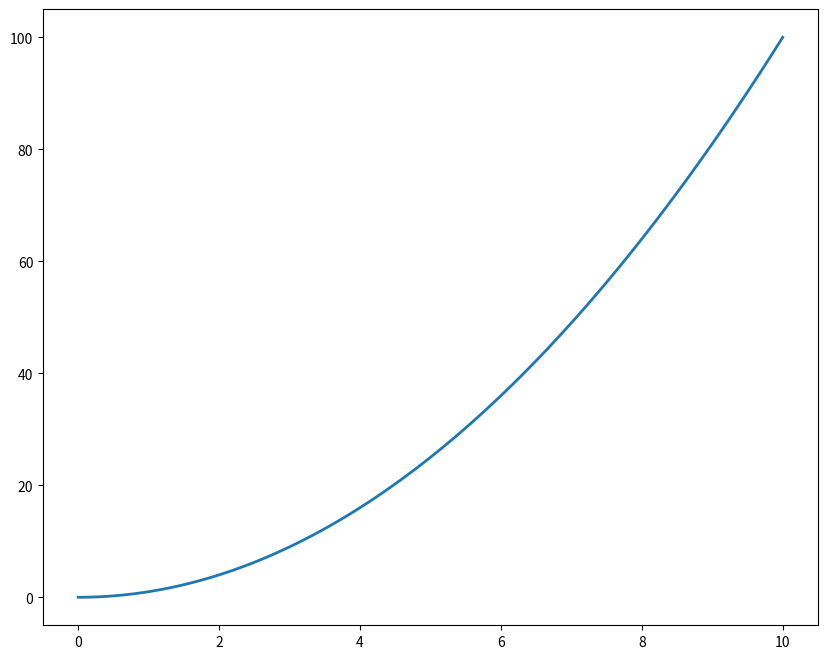

Generate this figure with matplotlib:
import matplotlib.pyplot as plt 
import numpy as np 


x = np.linspace(0,10,100)
y = x**2

plt.figure(figsize = [10,8])

plt.plot(x,y, lw = 2, zorder = 2)
plt.show()
